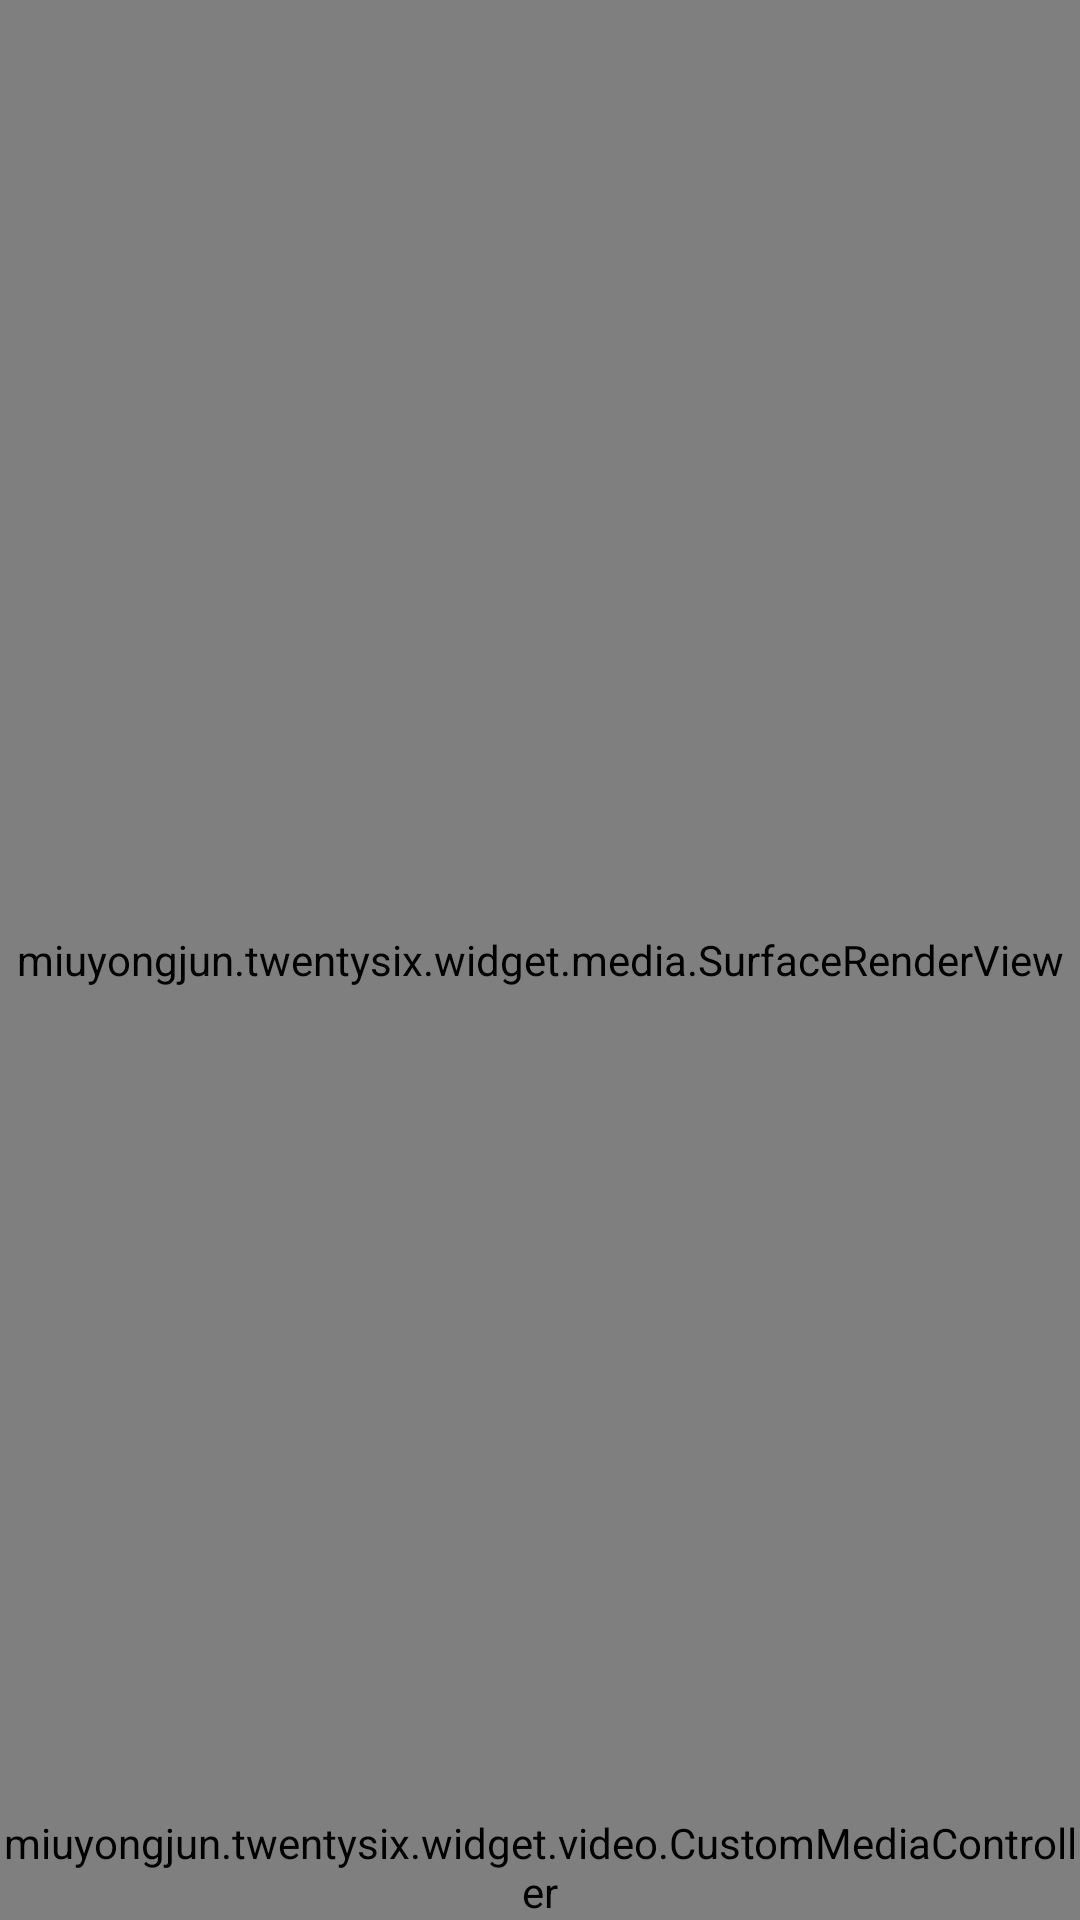

Here is an Android app screen rendered from its layout file. Give the layout XML and the strings, colors and styles it references.
<!-- AndroidManifest.xml: application theme AppTheme -->
<!-- res/layout/video_player_layout.xml -->
<?xml version="1.0" encoding="utf-8"?>
<RelativeLayout
    android:id="@+id/video_inner_container"
    xmlns:android="http://schemas.android.com/apk/res/android"
    android:layout_width="match_parent"
    android:layout_height="match_parent"
    android:layout_gravity="fill"
    android:background="@android:color/black">


    <miuyongjun.twentysix.widget.media.SurfaceRenderView
        android:id="@+id/renderView"
        android:layout_width="match_parent"
        android:layout_height="match_parent"
        android:layout_centerInParent="true"/>

    <miuyongjun.twentysix.widget.video.CustomMediaController
        android:id="@+id/media_controller"
        android:layout_width="match_parent"
        android:layout_height="wrap_content"
        android:layout_alignParentBottom="true"/>

    <FrameLayout
        android:id="@+id/progressbar"
        android:layout_width="match_parent"
        android:layout_height="match_parent"
        android:background="@android:color/black"
        android:visibility="gone">

        <ProgressBar
            android:layout_width="wrap_content"
            android:layout_height="wrap_content"
            android:layout_gravity="center"/>
    </FrameLayout>

    <FrameLayout
        android:id="@+id/video_close_view"
        android:layout_width="match_parent"
        android:layout_height="wrap_content"
        android:layout_alignParentRight="true"
        android:layout_alignParentTop="true">
        <TextView
            android:id="@+id/tv_title"
            android:textSize="25sp"
            android:textColor="@color/white"
            android:layout_marginLeft="5dp"
            android:layout_gravity="center"
            android:layout_width="match_parent"
            android:layout_height="wrap_content"/>
        <ImageView
            android:layout_width="wrap_content"
            android:layout_height="wrap_content"
            android:layout_gravity="center|right"
            android:padding="5dp"
            android:src="@mipmap/ic_action_content_clear"/>
    </FrameLayout>

</RelativeLayout>
<!-- resources referenced by this layout -->
<resources>
  <color name="white">#ffffff</color>
  <style name="AppTheme" parent="Theme.AppCompat.Light.NoActionBar">
          
          <item name="colorPrimary">@color/colorPrimary</item>
          <item name="colorPrimaryDark">@color/colorPrimaryDark</item>
          <item name="colorAccent">@color/colorAccent</item>
  
      </style>
  <color name="colorPrimary">#2C2E36</color>
  <color name="colorPrimaryDark">#24252C</color>
  <color name="colorAccent">#EB4E8A</color>
</resources>
